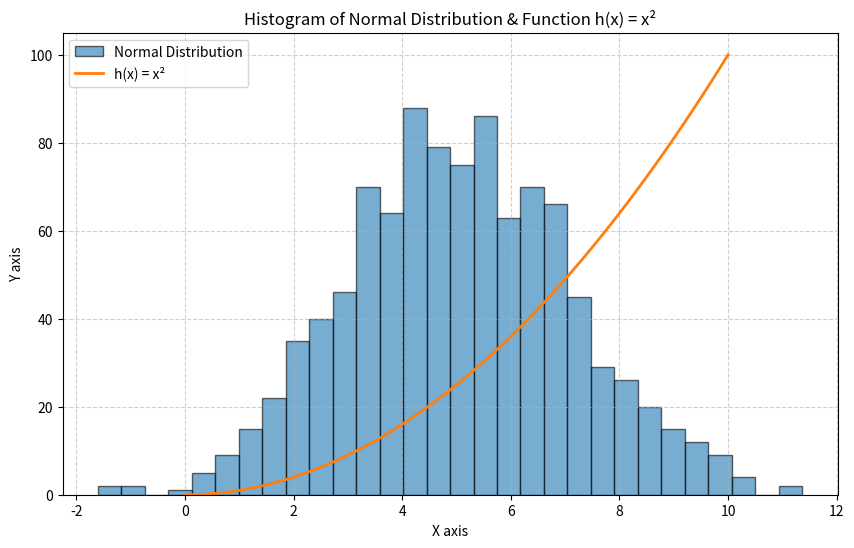

This figure's Python source:
import numpy as np
import matplotlib.pyplot as plt

# data
mean = 5
std_dev = 2
values = np.random.normal(mean, std_dev, 1000)

# function h(x) = x^2 on [0,10]
x = np.linspace(0, 10, 100)
y = x**2

# plot (same axes)
plt.figure(figsize=(10, 6))
plt.hist(values, bins=30, alpha=0.6, label='Normal Distribution', edgecolor='black')
plt.plot(x, y, linewidth=2, label='h(x) = x²')

plt.xlabel('X axis'); plt.ylabel('Y axis')
plt.title('Histogram of Normal Distribution & Function h(x) = x²')
plt.grid(True, linestyle='--', alpha=0.6)
plt.legend()

# save PNG next to this script
plt.savefig('plot.png', dpi=300)
plt.show()